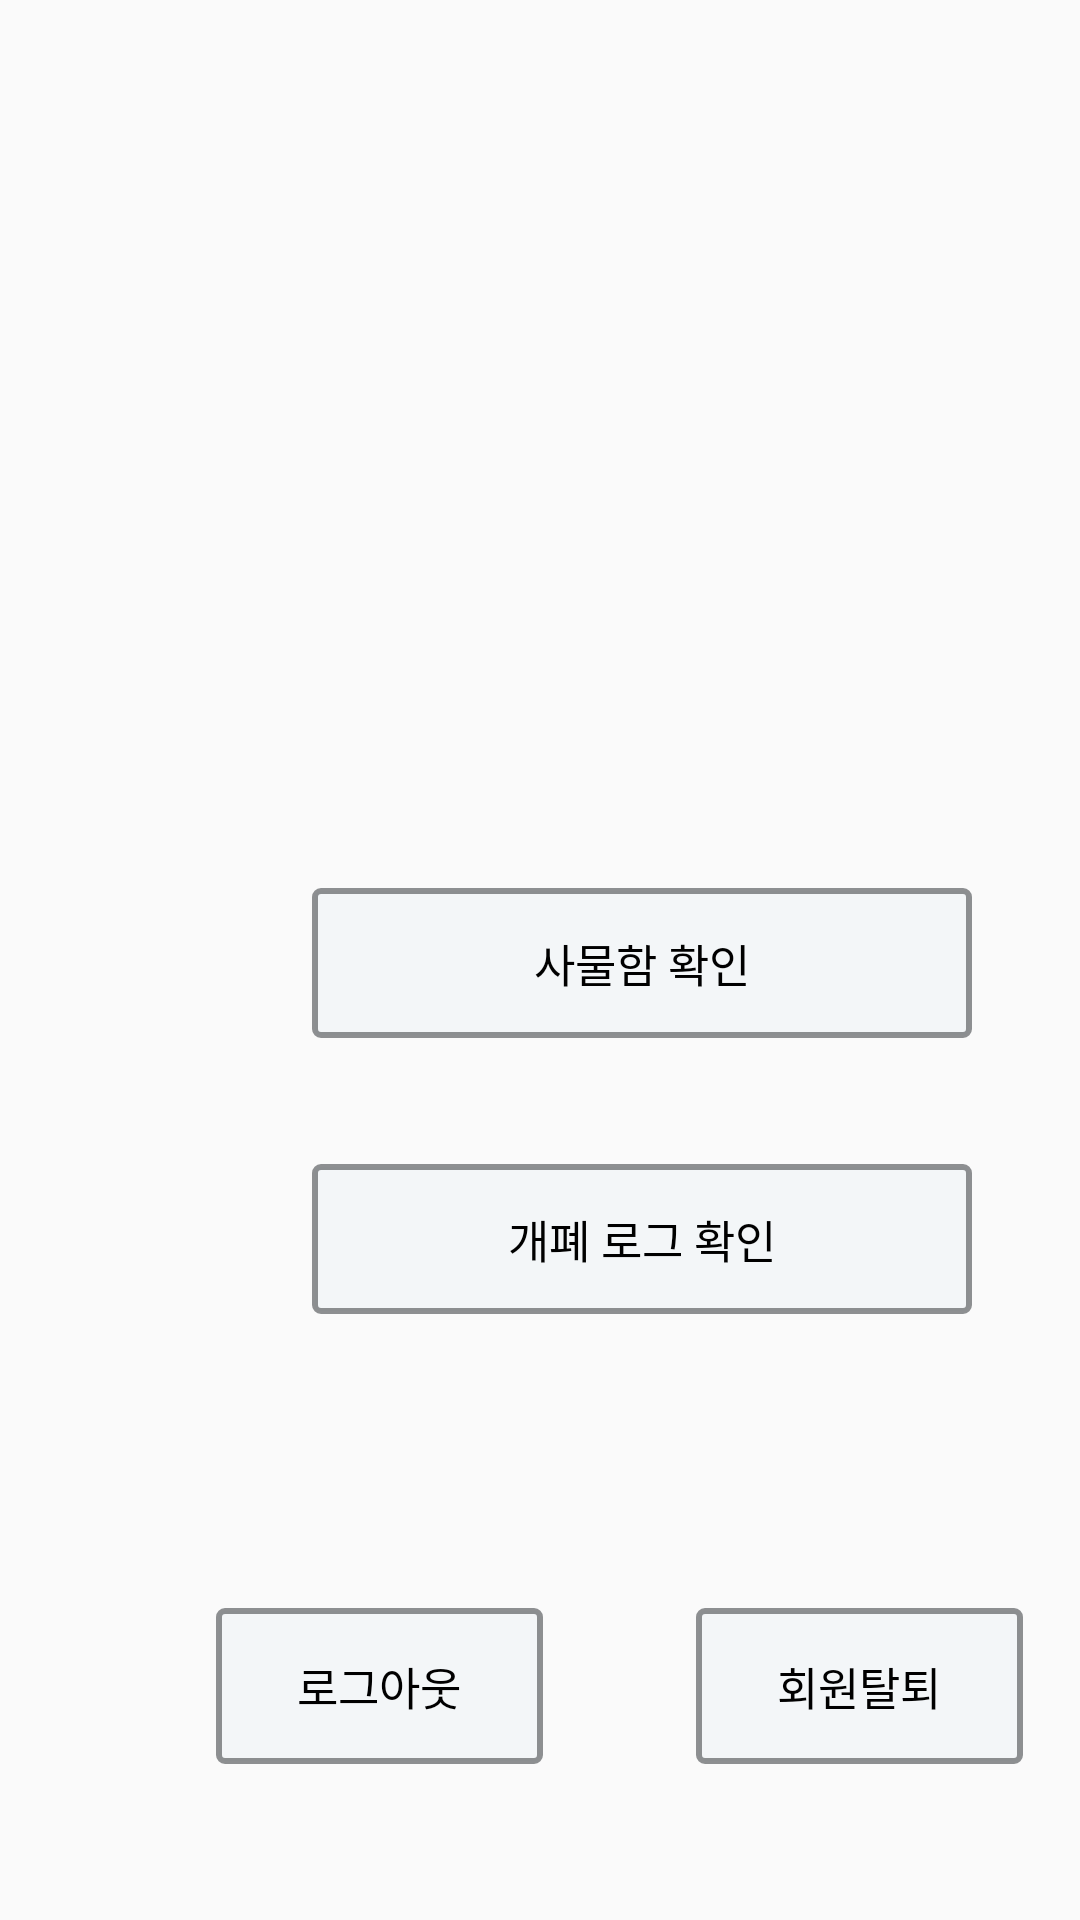

Layout XML and referenced resources for this Android screen:
<!-- AndroidManifest.xml: application theme Theme.Flocker -->
<!-- res/layout/activity_main.xml -->
<?xml version="1.0" encoding="utf-8"?>
<androidx.constraintlayout.widget.ConstraintLayout xmlns:android="http://schemas.android.com/apk/res/android"
    xmlns:app="http://schemas.android.com/apk/res-auto"
    xmlns:tools="http://schemas.android.com/tools"
    android:layout_width="match_parent"
    android:layout_height="match_parent"
    tools:context=".main">

    <Button
        android:id="@+id/locker"
        android:layout_width="220dp"
        android:layout_height="50dp"
        android:layout_marginStart="104dp"
        android:layout_marginTop="296dp"
        android:background="@drawable/button"
        android:text="사물함 확인"
        android:textColor="@color/black"
        android:textSize="15dp"
        app:layout_constraintStart_toStartOf="parent"
        app:layout_constraintTop_toTopOf="parent" />

    <Button
        android:id="@+id/log"
        android:layout_width="220dp"
        android:layout_height="50dp"
        android:layout_marginStart="104dp"
        android:layout_marginTop="388dp"
        android:background="@drawable/button"
        android:text="개폐 로그 확인"
        android:textColor="@color/black"
        android:textSize="15dp"
        app:layout_constraintStart_toStartOf="parent"
        app:layout_constraintTop_toTopOf="parent" />

    <Button
        android:id="@+id/logout"
        android:layout_width="109dp"
        android:layout_height="52dp"
        android:layout_marginStart="72dp"
        android:layout_marginTop="536dp"
        android:background="@drawable/button"
        android:text="로그아웃"
        android:textColor="@color/black"
        android:textSize="15dp"
        app:layout_constraintStart_toStartOf="parent"
        app:layout_constraintTop_toTopOf="parent" />

    <Button
        android:id="@+id/cancel"
        android:layout_width="109dp"
        android:layout_height="52dp"
        android:layout_marginStart="232dp"
        android:layout_marginTop="536dp"
        android:background="@drawable/button"
        android:text="회원탈퇴"
        android:textColor="@color/black"
        android:textSize="15dp"
        app:layout_constraintStart_toStartOf="parent"
        app:layout_constraintTop_toTopOf="parent" />


</androidx.constraintlayout.widget.ConstraintLayout>
<!-- resources referenced by this layout -->
<resources>
  <!-- drawable button (drawable) -->
  <?xml version="1.0" encoding="utf-8"?>
  <shape xmlns:android="http://schemas.android.com/apk/res/android"
      android:padding="10dp"
      android:shape="rectangle" >
      
      <solid android:color="#08218EBD" />
  
      
      <padding
          android:bottom="8dp"
          android:left="8dp"
          android:right="8dp"
          android:top="8dp"/>
      
      <stroke
          android:width="2dp"
          android:color="#A9565A5C"/>
      <corners
          android:bottomLeftRadius="2dp"
          android:bottomRightRadius="2dp"
          android:topLeftRadius="2dp"
          android:topRightRadius="2dp" />
  
  </shape>
  <style name="Theme.Flocker" parent="Theme.AppCompat.Light">
          
          <item name="colorPrimary">#31218EBD</item> //앱 맨 위 배경 색, 버튼 색
          <item name="colorPrimaryVariant">@color/black</item> // 상단바 색
          <item name="colorOnPrimary">@color/black</item> // 버튼 글자색
          
          <item name="colorSecondary">@color/teal_200</item>
          <item name="colorSecondaryVariant">@color/teal_700</item>
          <item name="colorOnSecondary">@color/black</item>
          
          <item name="android:statusBarColor">?attr/colorPrimaryVariant</item>
          
      </style>
  <!-- not gathered from this repository: default colours our renderer supplied (Android Studio template values) -->
  <color name="teal_200">#FF03DAC5</color>
  <color name="teal_700">#FF018786</color>
  <color name="black">#FF000000</color>
</resources>
